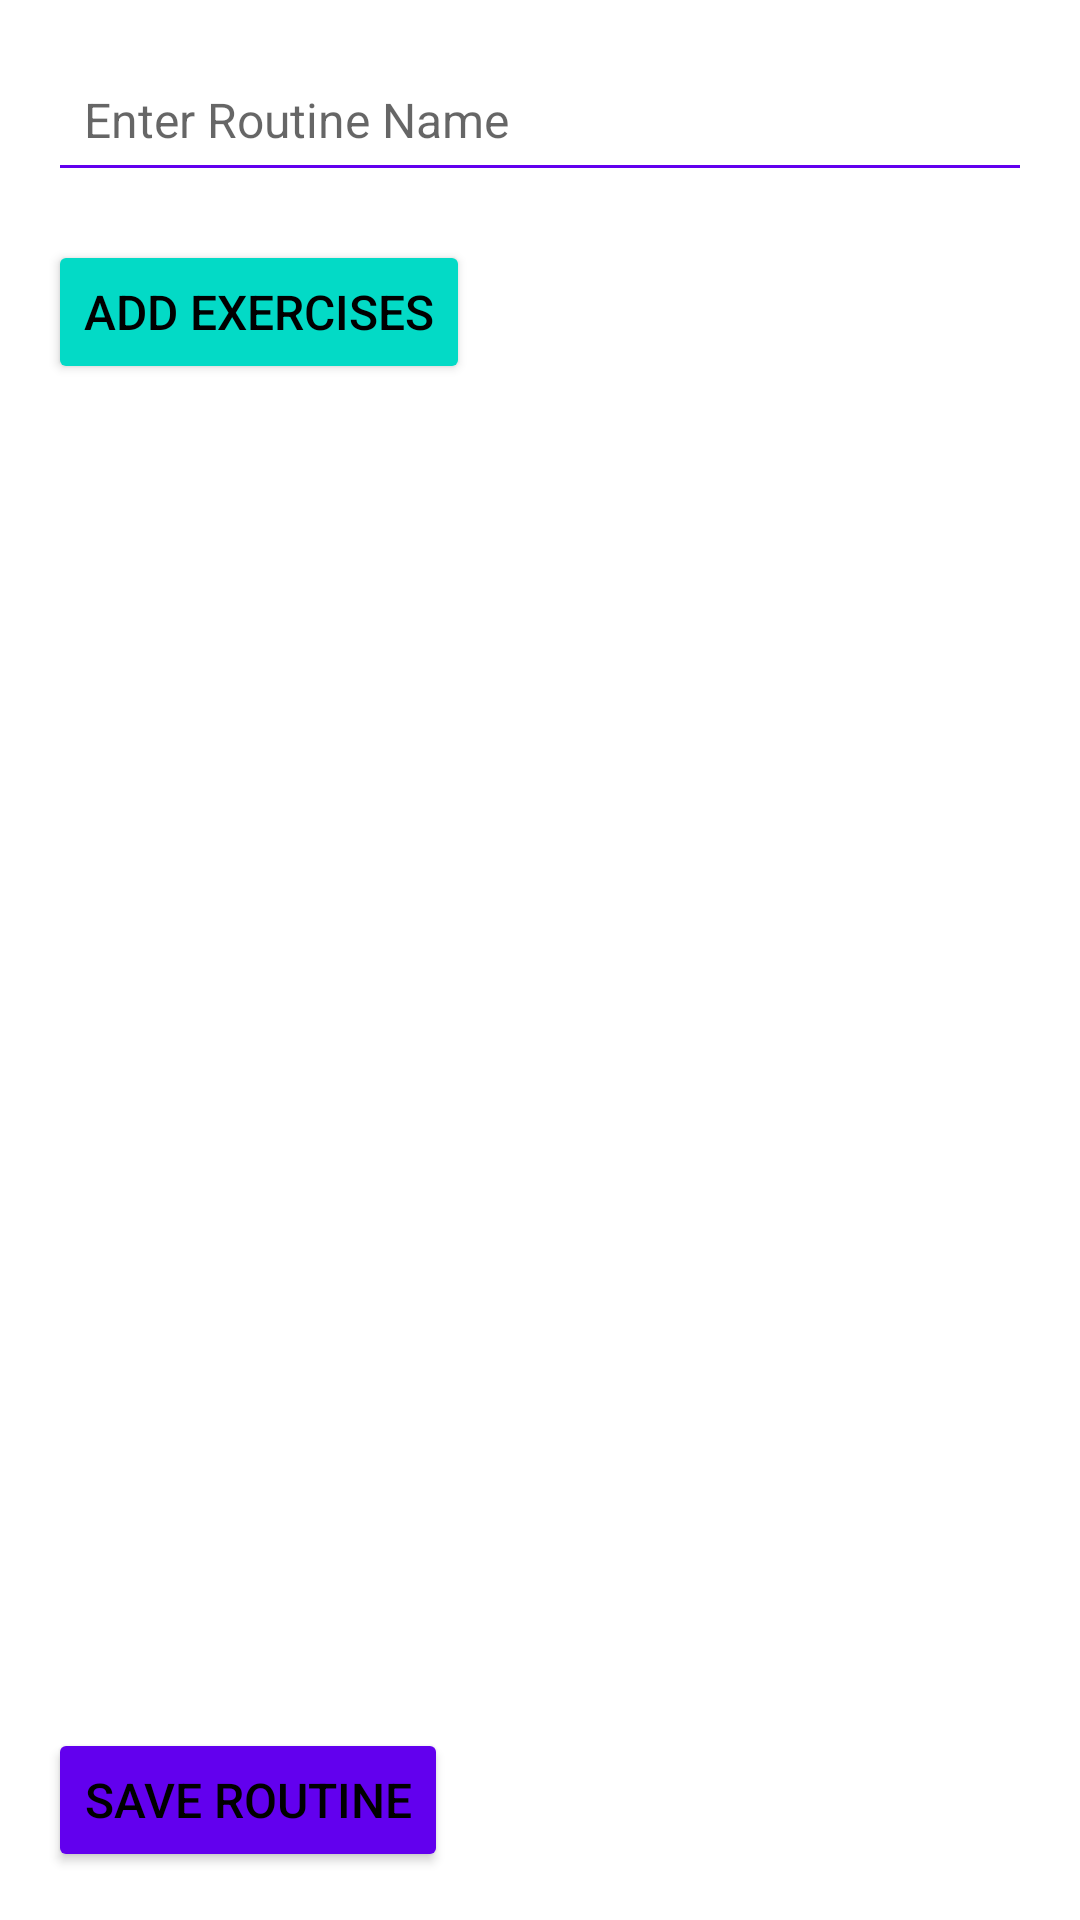

Here is an Android app screen rendered from its layout file. Give the layout XML and the strings, colors and styles it references.
<!-- AndroidManifest.xml: application theme Theme.MyDailyLift -->
<!-- res/layout/fragment_routine_creation.xml -->
<LinearLayout
    xmlns:android="http://schemas.android.com/apk/res/android"
    android:layout_width="match_parent"
    android:layout_height="match_parent"
    android:orientation="vertical"
    android:padding="16dp">

    
    <EditText
        android:id="@+id/routine_name_input"
        android:layout_width="match_parent"
        android:layout_height="48dp"
        android:hint="@string/hint_routine_name"
        android:inputType="text"
        android:padding="12dp"
        android:autofillHints="name"
        android:textSize="16sp"
        android:maxWidth="488dp"
        android:backgroundTint="@color/design_default_color_primary"
        android:textColor="@android:color/black" />

    
    <Button
        android:id="@+id/add_exercises_button"
        android:layout_width="wrap_content"
        android:layout_height="48dp"
        android:layout_marginTop="16dp"
        android:text="@string/button_add_exercises"
        android:textSize="16sp"
        android:maxWidth="320dp"
        android:backgroundTint="@color/design_default_color_secondary"
        android:textColor="@android:color/black" />

    
    <androidx.recyclerview.widget.RecyclerView
        android:id="@+id/added_exercises_recycler_view"
        android:layout_width="match_parent"
        android:layout_height="0dp"
        android:layout_weight="1"
        android:layout_marginTop="16dp" />

    
    <Button
        android:id="@+id/save_routine_button"
        android:layout_width="wrap_content"
        android:layout_height="48dp"
        android:layout_marginTop="16dp"
        android:text="@string/button_save_routine"
        android:textSize="16sp"
        android:maxWidth="320dp"
        android:backgroundTint="@color/design_default_color_primary"
        android:textColor="@android:color/black" />
</LinearLayout>
<!-- resources referenced by this layout -->
<resources>
  <string name="button_add_exercises">Add Exercises</string>
  <string name="button_save_routine">Save Routine</string>
  <string name="hint_routine_name">Enter Routine Name</string>
  <style name="Theme.MyDailyLift" parent="Theme.MaterialComponents.DayNight.DarkActionBar">
          
          <item name="colorPrimary">@color/purple_500</item>
          <item name="colorPrimaryVariant">@color/purple_700</item>
          <item name="colorOnPrimary">@color/white</item>
          
          <item name="colorSecondary">@color/teal_200</item>
          <item name="colorSecondaryVariant">@color/teal_700</item>
          <item name="colorOnSecondary">@color/black</item>
          
          <item name="android:statusBarColor">?attr/colorPrimaryVariant</item>
          
      </style>
  <color name="purple_500">#FF6200EE</color>
  <color name="purple_700">#FF3700B3</color>
  <color name="white">#FFFFFFFF</color>
  <color name="teal_200">#FF03DAC5</color>
  <color name="teal_700">#FF018786</color>
  <color name="black">#FF000000</color>
</resources>
